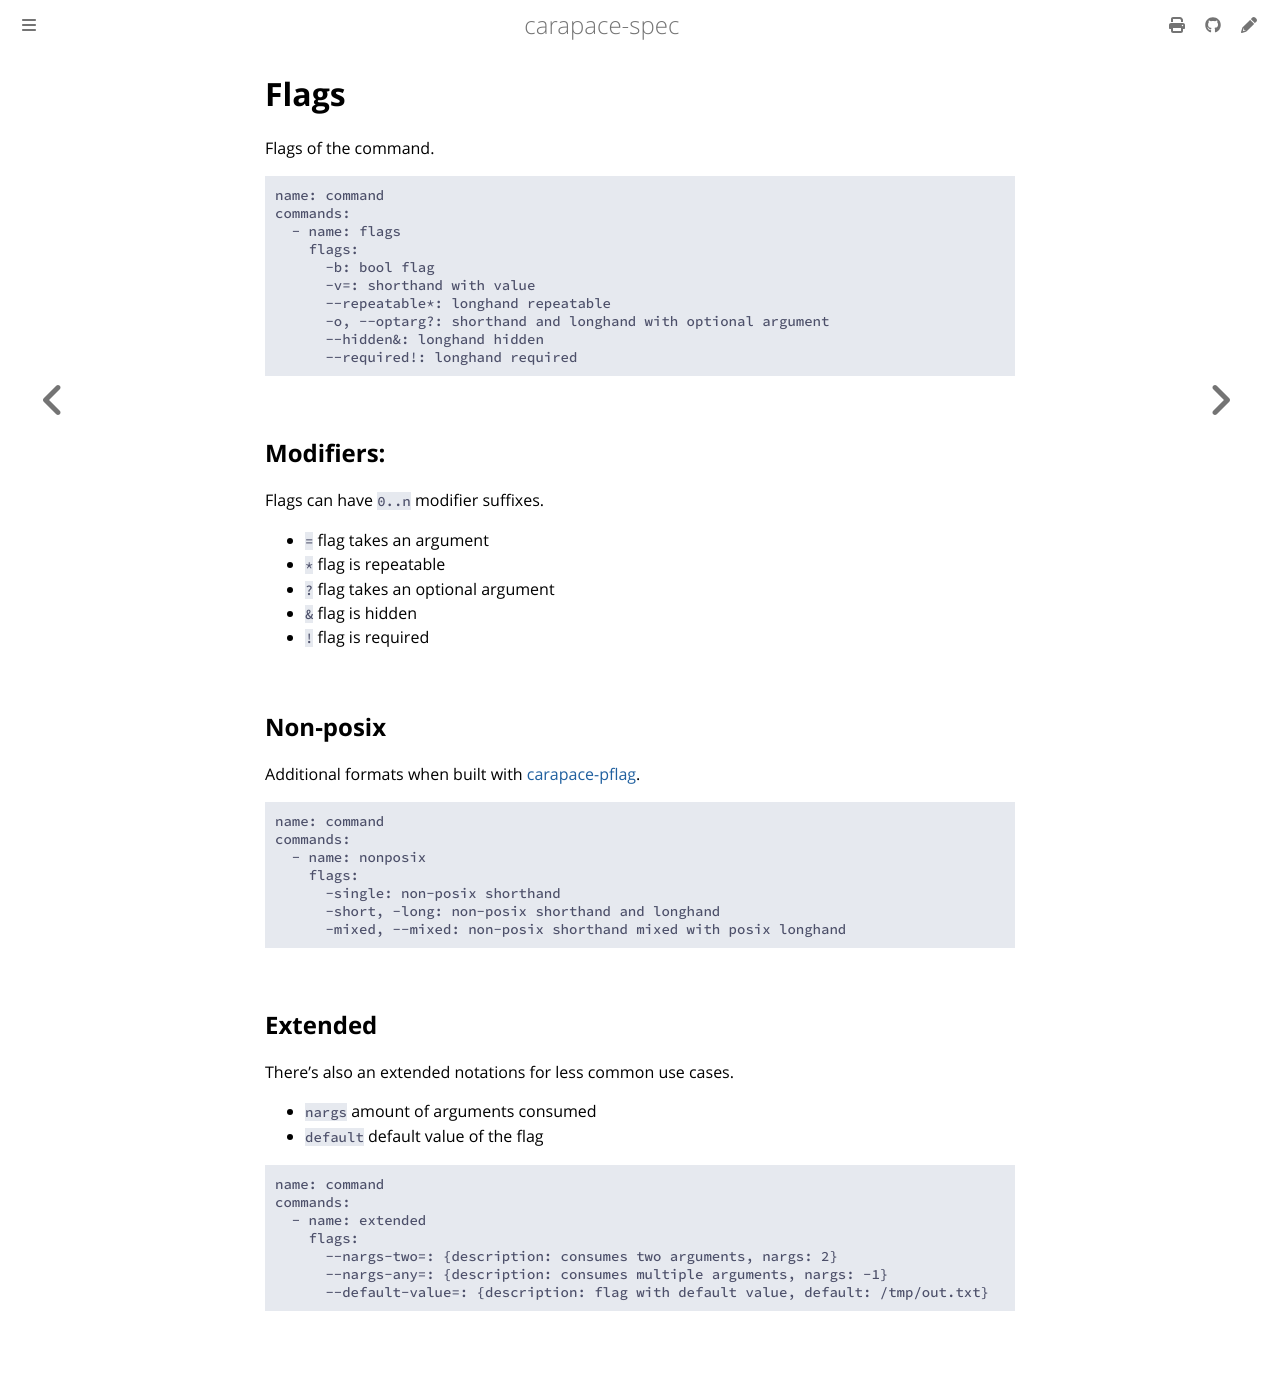

repository: carapace-sh/carapace-spec · page: carapace-spec/command/flags.html · generator: mdbook

# Flags

Flags of the command.

```yaml
{{#include ../../../../example/command.yaml:command}}
{{#include ../../../../example/command.yaml:flags}}
```

![](./flags/flags.cast)

## Modifiers:

Flags can have `0..n` modifier suffixes.

- `=` flag takes an argument
- `*` flag is repeatable
- `?` flag takes an optional argument
- `&` flag is hidden
- `!` flag is required

## Non-posix

Additional formats when built with [carapace-pflag](https://github.com/carapace-sh/carapace-pflag).

```yaml
{{#include ../../../../example/command.yaml:command}}
{{#include ../../../../example/command.yaml:nonposix}}
```

![](./flags/nonposix.cast)

## Extended

There's also an extended notations for less common use cases.

- `nargs` amount of arguments consumed
- `default` default value of the flag

```yaml
{{#include ../../../../example/command.yaml:command}}
{{#include ../../../../example/command.yaml:extended}}
```

![](./flags/extended.cast)
